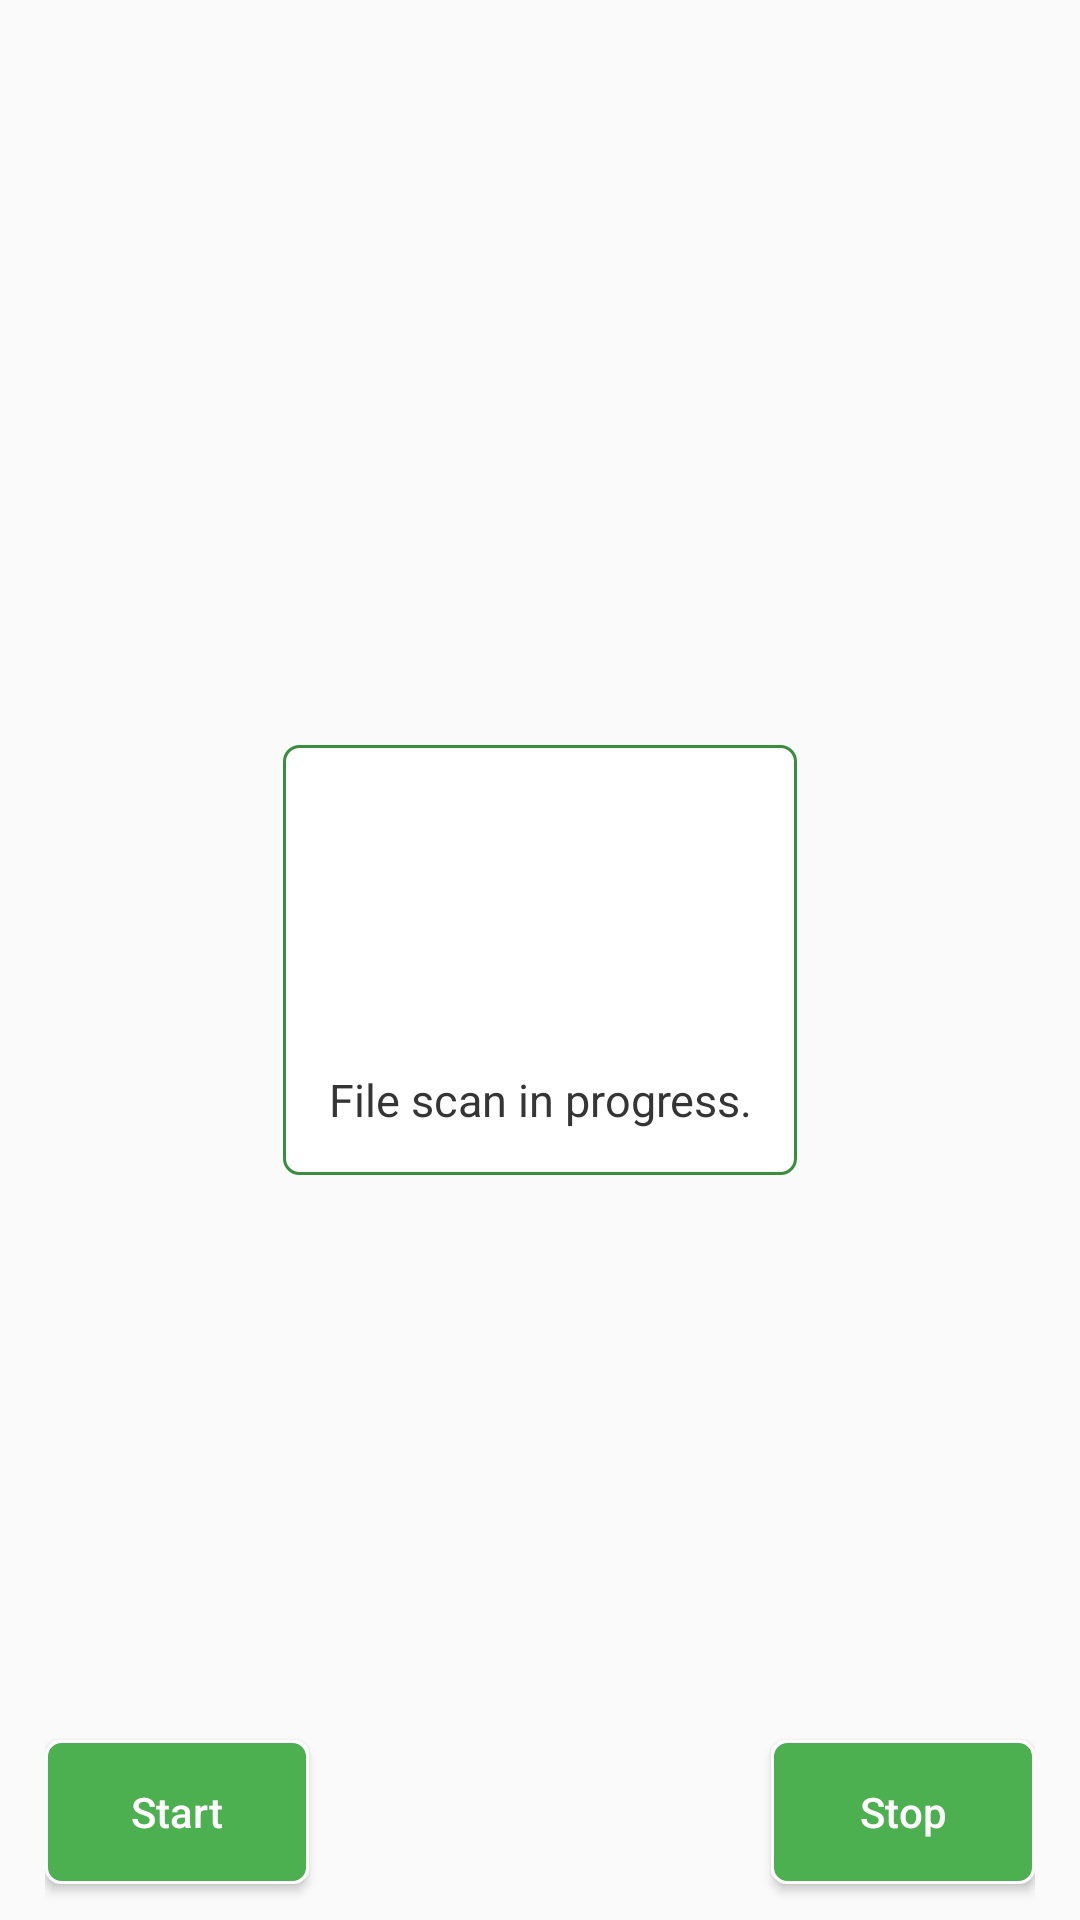

Here is an Android app screen rendered from its layout file. Give the layout XML and the strings, colors and styles it references.
<!-- AndroidManifest.xml: application theme AppTheme -->
<!-- res/layout/activity_file_scanner.xml -->
<layout xmlns:android="http://schemas.android.com/apk/res/android">

    <data>
        <variable
            name="handlers"
            type="com.yousuf.android.sample.filescanner.activity.FileScannerActivity" />
    </data>

    <RelativeLayout
        android:id="@+id/main_container"
        android:layout_width="match_parent"
        android:layout_height="match_parent">

        <android.support.v7.widget.RecyclerView
            android:id="@+id/scan_results"
            android:layout_width="match_parent"
            android:layout_height="wrap_content"
            android:layout_above="@+id/action_tabs"
            android:layout_alignParentTop="true"
            />

        <TextView
            android:id="@+id/empty_message"
            android:visibility="gone"
            style="@style/TextStyle.Message"
            android:layout_centerInParent="true"
            android:layout_width="wrap_content"
            android:layout_height="wrap_content" />

        <LinearLayout
            android:id="@+id/progress_container"
            android:layout_width="wrap_content"
            android:layout_height="wrap_content"
            android:layout_centerInParent="true"
            android:background="@drawable/rounded_button_white"
            android:gravity="center"
            android:orientation="vertical"
            android:padding="@dimen/margin_medium">

            <ProgressBar
                android:id="@+id/progress_animating_view"
                style="?android:attr/progressBarStyle"
                android:layout_width="wrap_content"
                android:layout_height="wrap_content"
                android:layout_margin="@dimen/margin_medium"
                android:gravity="center" />

            <TextView
                android:id="@+id/progress_title"
                style="@style/TextStyle.Message"
                android:layout_width="wrap_content"
                android:layout_height="wrap_content"
                android:layout_marginTop="@dimen/margin_medium"
                android:gravity="center_horizontal"
                android:text="@string/file_scan_in_progress" />

        </LinearLayout>


        <RelativeLayout
            android:id="@+id/action_tabs"
            android:layout_width="match_parent"
            android:layout_height="@dimen/toolbar_height"
            android:layout_alignParentBottom="true"
            android:gravity="center_vertical"
            android:paddingLeft="@dimen/padding_medium"
            android:paddingRight="@dimen/padding_medium">

            <Button
                android:id="@+id/action_start"
                style="@style/GlobalButton.Action"
                android:layout_width="wrap_content"
                android:layout_height="wrap_content"
                android:layout_alignParentLeft="true"
                android:onClick="@{() -> handlers.onStartButtonClicked()}"
                android:text="@string/start" />

            <Button
                android:id="@+id/action_stop"
                style="@style/GlobalButton.Action"
                android:layout_width="wrap_content"
                android:layout_height="wrap_content"
                android:layout_alignParentRight="true"
                android:layout_alignTop="@+id/action_start"
                android:onClick="@{() -> handlers.onStopButtonClicked()}"
                android:text="@string/stop" />

        </RelativeLayout>

    </RelativeLayout>

</layout>
<!-- resources referenced by this layout -->
<resources>
  <dimen name="margin_medium">15dp</dimen>
  <dimen name="padding_medium">15dp</dimen>
  <dimen name="toolbar_height">72dp</dimen>
  <!-- drawable rounded_button_white (drawable) -->
  <?xml version="1.0" encoding="utf-8"?>
  <shape xmlns:android="http://schemas.android.com/apk/res/android"
      android:shape="rectangle">
      <corners android:radius="5dp" />
  
      <stroke
          android:color="@color/colorPrimaryDark"
          android:width="1dp" />
      <solid android:color="@android:color/white" />
  
  </shape>
  <string name="file_scan_in_progress">File scan in progress.</string>
  <string name="start">Start</string>
  <string name="stop">Stop</string>
  <style name="GlobalButton.Action" parent="GlobalButton">
          <item name="android:textColor">@android:color/white</item>
          <item name="android:textAllCaps">false</item>
          <item name="android:background">@drawable/rounded_button_primary</item>
      </style>
  <style name="TextStyle.Message" parent="TextStyle">
          <item name="android:textSize">@dimen/text_normal_15</item>
      </style>
  <style name="AppTheme" parent="Theme.AppCompat.Light.DarkActionBar">
          
          <item name="colorPrimary">@color/colorPrimary</item>
          <item name="colorPrimaryDark">@color/colorPrimaryDark</item>
          <item name="colorAccent">@color/colorAccent</item>
      </style>
  <color name="colorPrimaryDark">#388E3C</color>
  <style name="GlobalButton" />
  <!-- drawable rounded_button_primary (drawable) -->
  <?xml version="1.0" encoding="utf-8"?>
  <shape xmlns:android="http://schemas.android.com/apk/res/android"
      android:shape="rectangle">
      <corners android:radius="5dp" />
  
      <stroke
          android:width="1dp"
          android:color="@android:color/white" />
      <solid android:color="@color/colorPrimary" />
  
  </shape>
  <style name="TextStyle" parent="@android:style/Widget.TextView">
          <item name="android:textColor">@color/black_light</item>
      </style>
  <dimen name="text_normal_15">15sp</dimen>
  <color name="colorPrimary">#4CAF50</color>
  <color name="colorAccent">#009688</color>
  <color name="black_light">#353535</color>
</resources>
